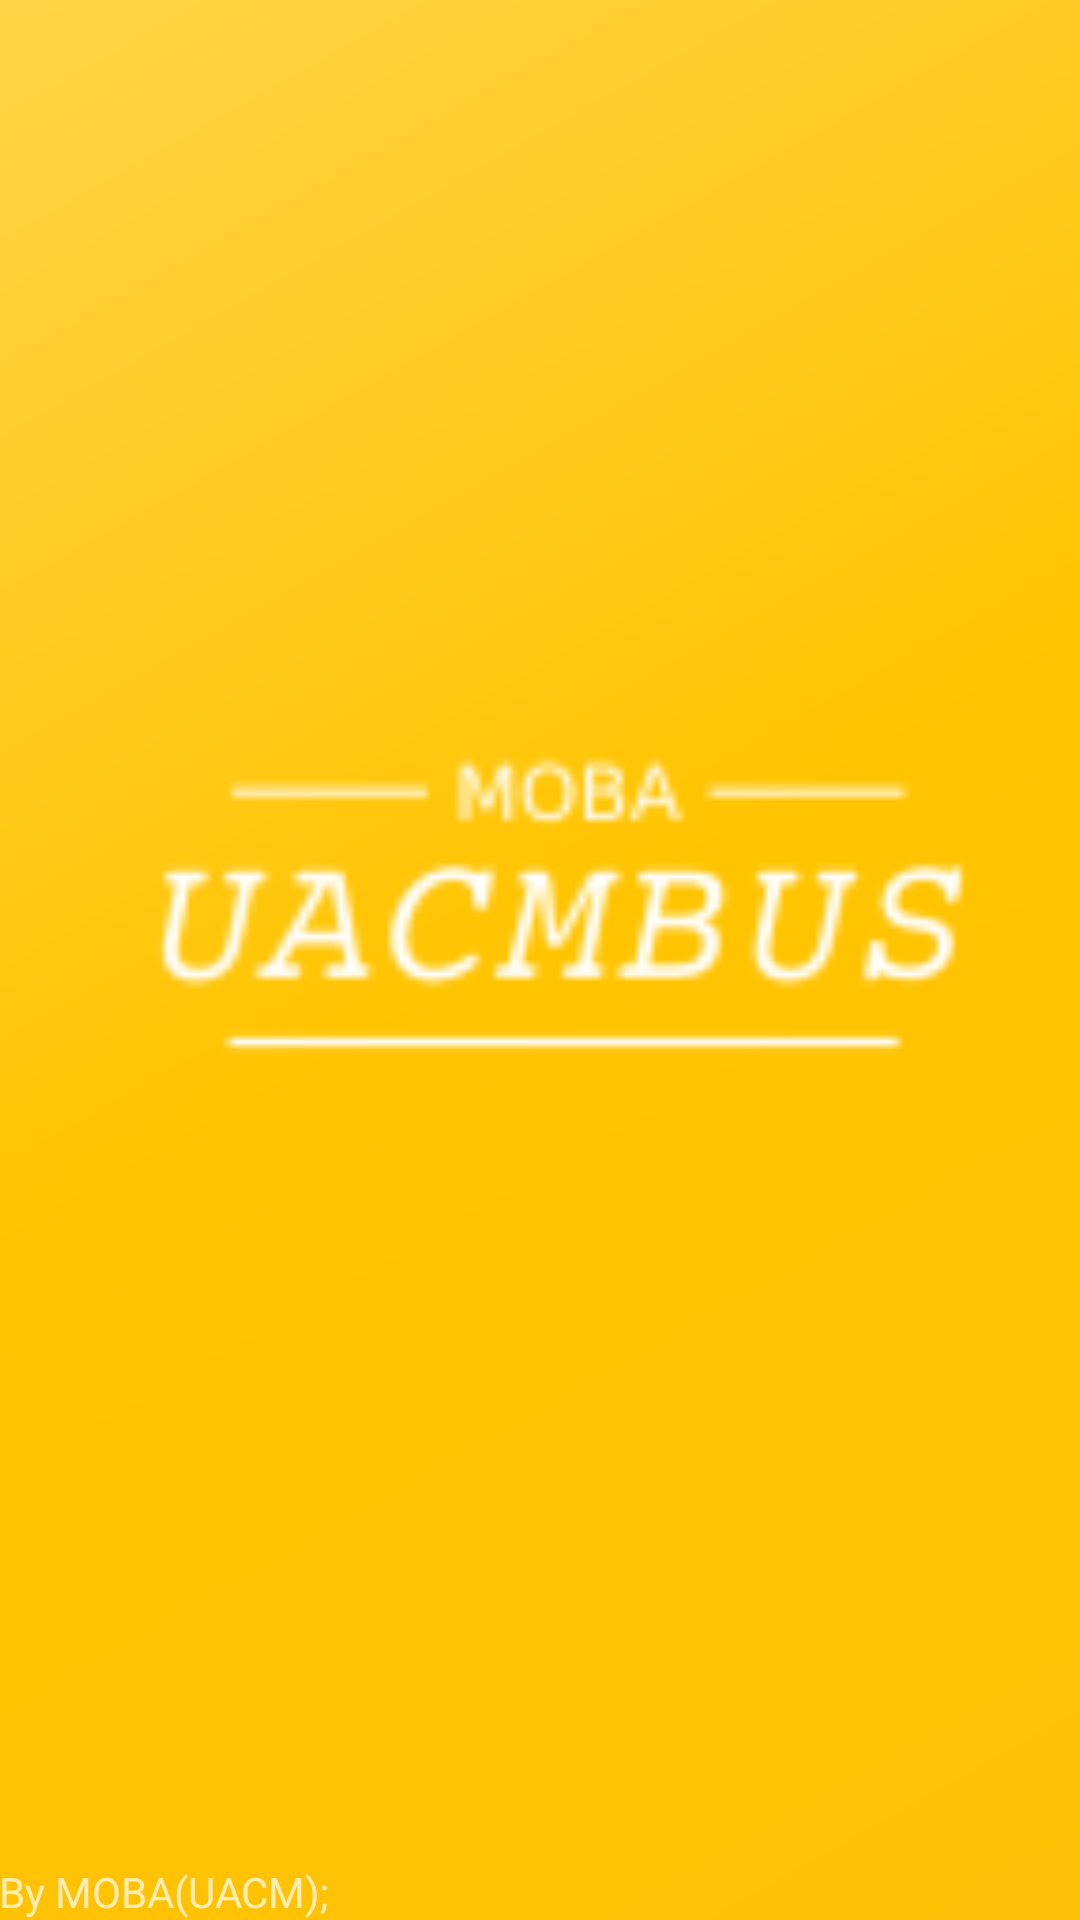

Here is an Android app screen rendered from its layout file. Give the layout XML and the strings, colors and styles it references.
<!-- AndroidManifest.xml: application theme AppTheme -->
<!-- res/layout/nav_header_main.xml -->
<?xml version="1.0" encoding="utf-8"?>
<LinearLayout xmlns:android="http://schemas.android.com/apk/res/android"
    xmlns:app="http://schemas.android.com/apk/res-auto"
    xmlns:tools="http://schemas.android.com/tools"
    android:layout_width="match_parent"
    android:layout_height="@dimen/nav_header_height"
    android:background="@drawable/side_nav_bar"
    android:gravity="bottom"
    android:orientation="vertical"
    android:paddingBottom="@dimen/activity_vertical_margin"
    android:paddingLeft="@dimen/activity_horizontal_margin"
    android:paddingRight="@dimen/activity_horizontal_margin"
    android:paddingTop="@dimen/activity_vertical_margin"
    android:theme="@style/ThemeOverlay.AppCompat.Dark"
    android:weightSum="1">

    <ImageView
        android:id="@+id/imageView2"
        android:layout_width="match_parent"
        android:layout_height="wrap_content"
        app:srcCompat="@mipmap/ic_moba_bus"
        android:layout_weight=".99" />

    <TextView
        android:layout_width="wrap_content"
        android:layout_height="wrap_content"
        android:text="By MOBA(UACM);" />

</LinearLayout>
<!-- resources referenced by this layout -->
<resources>
  <!-- drawable side_nav_bar (drawable) -->
  <shape xmlns:android="http://schemas.android.com/apk/res/android"
      android:shape="rectangle" >
      <gradient
          android:startColor="#FFC107"
          android:centerColor="#FFC400"
          android:endColor="#ffd447"
          android:type="linear"
          android:angle="135"/>
  </shape>
  <!-- mipmap ic_moba_bus: png bitmap (mipmap-hdpi, 899 bytes) -->
  <style name="AppTheme" parent="Theme.AppCompat.Light.DarkActionBar">
          
          <item name="colorPrimary">@color/colorPrimary</item>
          <item name="colorPrimaryDark">@color/colorPrimaryDark</item>
          <item name="colorAccent">@color/colorAccent</item>
      </style>
  <color name="colorPrimary">#ffc107</color>
  <color name="colorPrimaryDark">#ffa000</color>
  <color name="colorAccent">#009688</color>
</resources>
